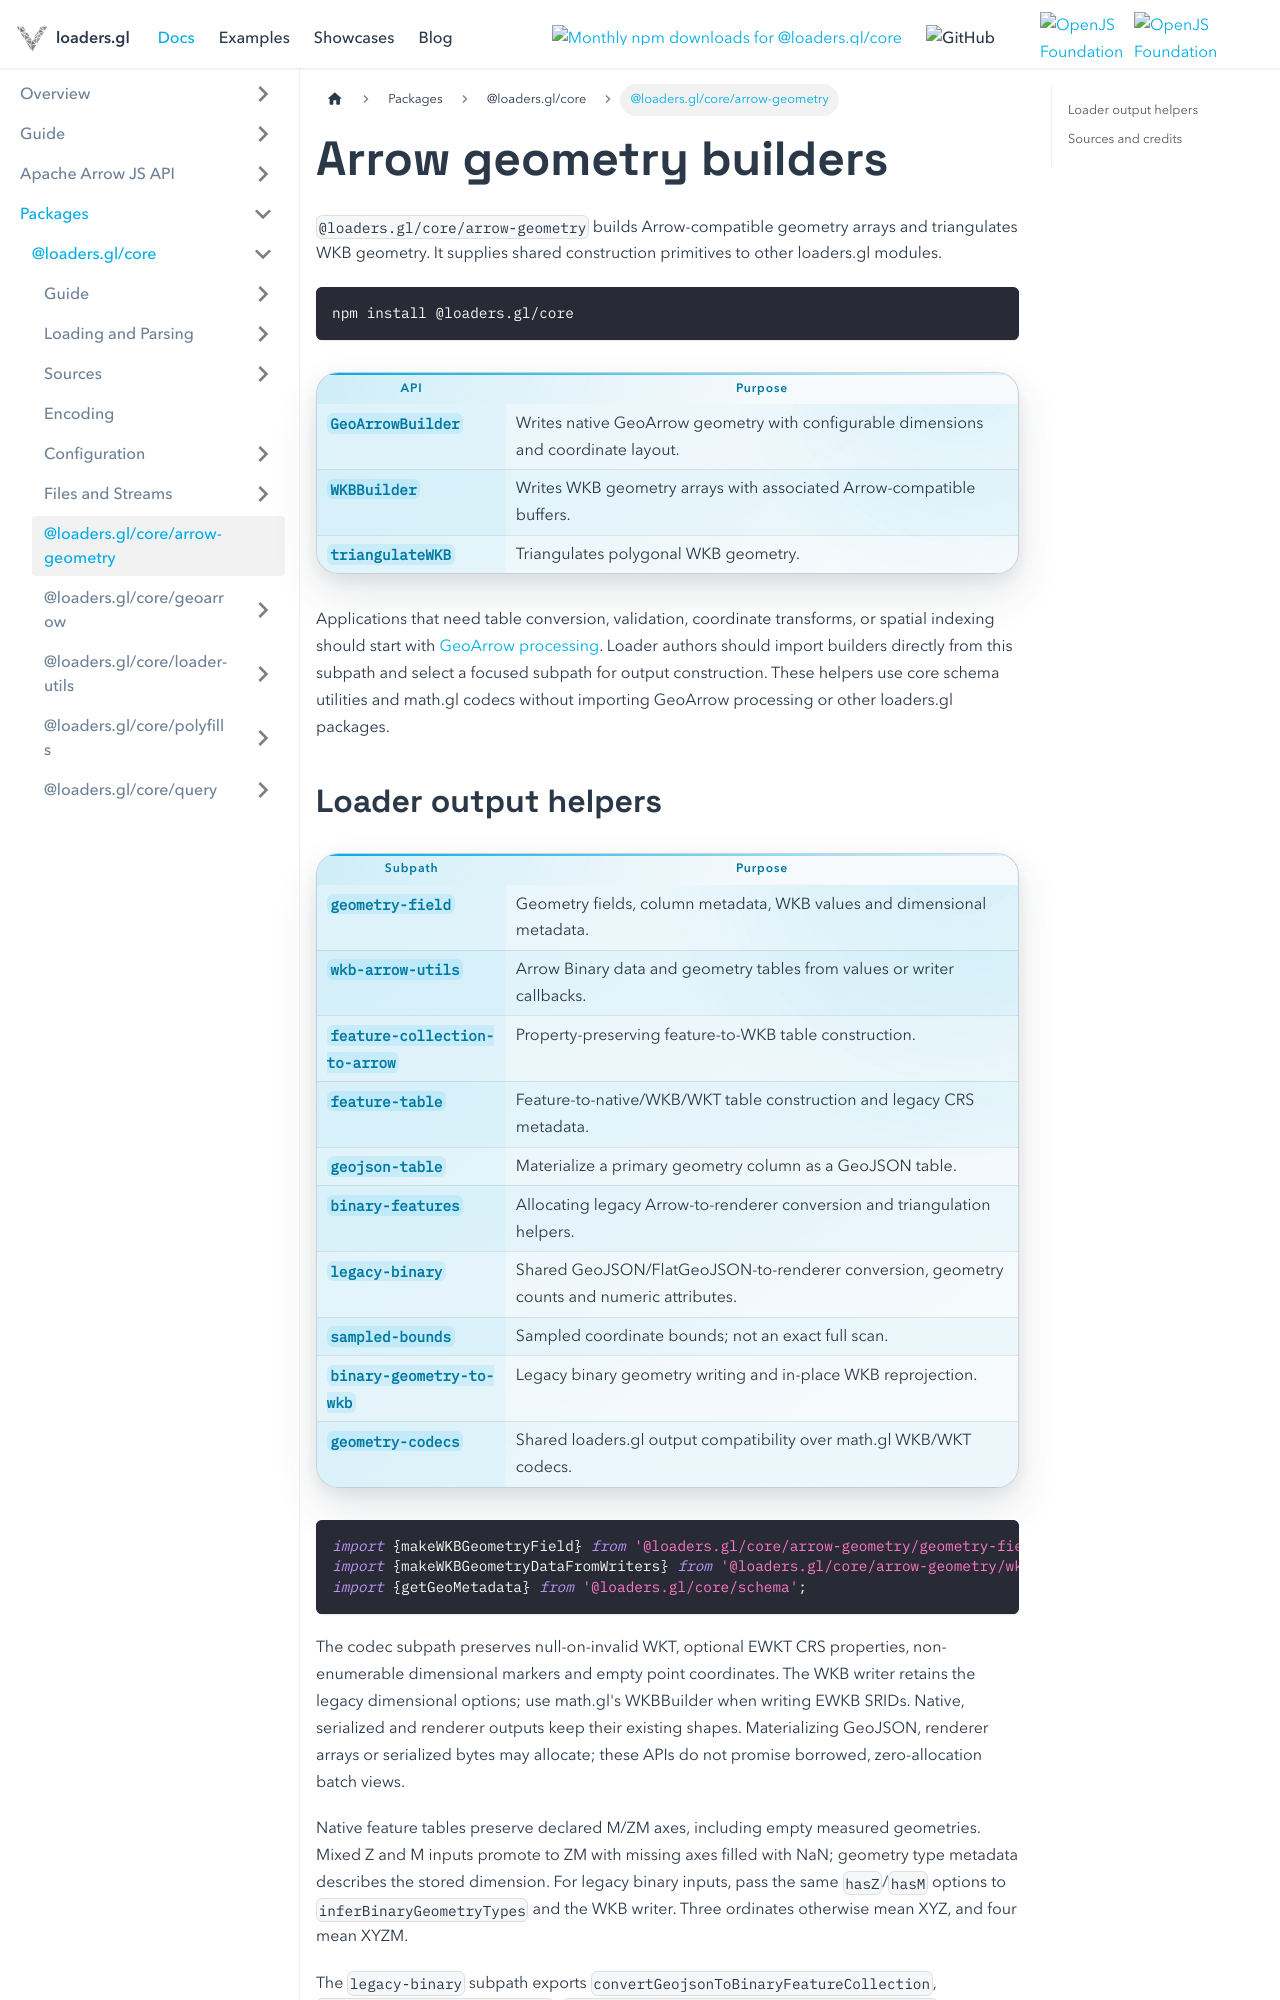

repository: visgl/loaders.gl · page: next/docs/modules/core/arrow-geometry.html · generator: docusaurus

---
title: Arrow geometry module
---

# Arrow geometry builders

`@loaders.gl/core/arrow-geometry` builds Arrow-compatible geometry arrays and
triangulates WKB geometry. It supplies shared construction primitives to other
loaders.gl modules.

```bash
npm install @loaders.gl/core
```

| API | Purpose |
| --- | --- |
| `GeoArrowBuilder` | Writes native GeoArrow geometry with configurable dimensions and coordinate layout. |
| `WKBBuilder` | Writes WKB geometry arrays with associated Arrow-compatible buffers. |
| `triangulateWKB` | Triangulates polygonal WKB geometry. |

Applications that need table conversion, validation, coordinate transforms, or
spatial indexing should start with [GeoArrow processing](/docs/modules/core/geoarrow).
Loader authors should import builders directly from this subpath and select a
focused subpath for output construction. These helpers use core schema utilities and math.gl codecs without importing
GeoArrow processing or other loaders.gl packages.
